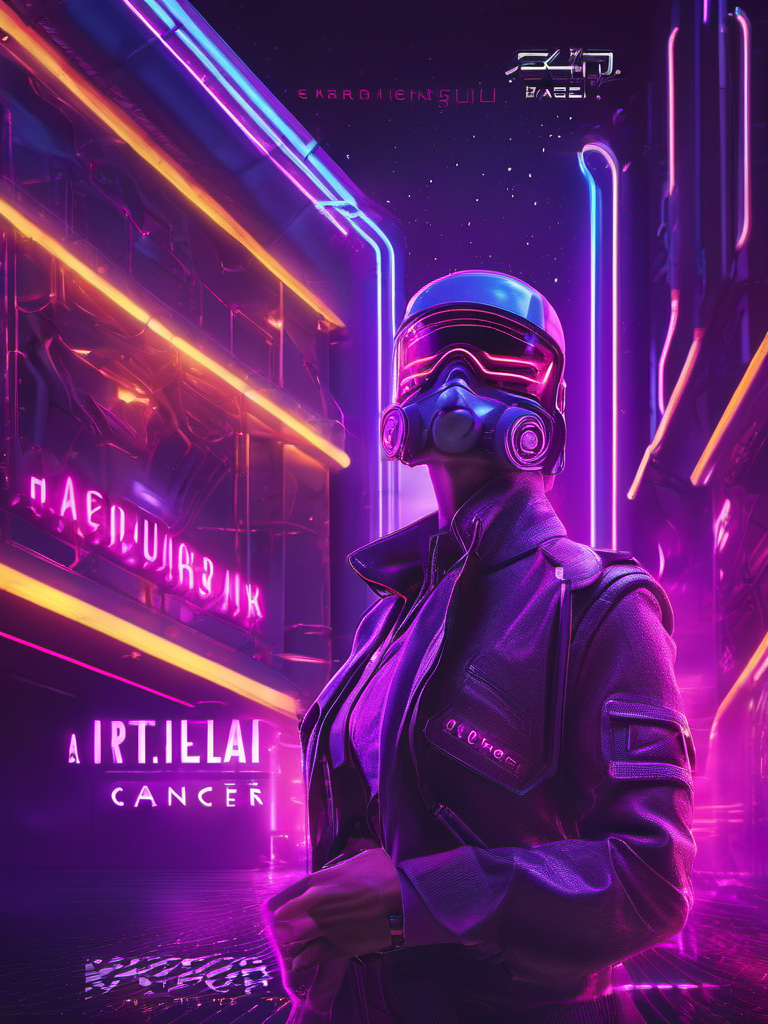
Generation parameters embedded in this image by AUTOMATIC1111 Stable Diffusion web UI or a fork of it (Forge, ...) (PNG 'parameters' text chunk):
neonpunk style Book Cover Design: A book cover for a Deep Learning Cancer Handbook, studio lighting, random colors  theme, HDR effects, DSLR shot | Title Style: vintage | Subtitle Style: serif . cyberpunk, vaporwave, neon, vibes, vibrant, stunningly beautiful, crisp, detailed, sleek, ultramodern, magenta highlights, dark purple shadows, high contrast, cinematic, ultra detailed, intricate, professional
Negative prompt: painting, drawing, illustration, glitch, deformed, mutated, cross-eyed, ugly, disfigured, (worst quality:2.00), (low quality:2.00), (normal quality:2.00), low-res,text,watermark


Steps: 25, Sampler: DPM++ 2M Karras, CFG scale: 7, Seed: 1924214709, Size: 768x1024, Model hash: 31e35c80fc, Model: sd_xl_base_1.0, Style Selector Enabled: True, Style Selector Randomize: False, Style Selector Style: Neon Punk, Version: v1.6.0